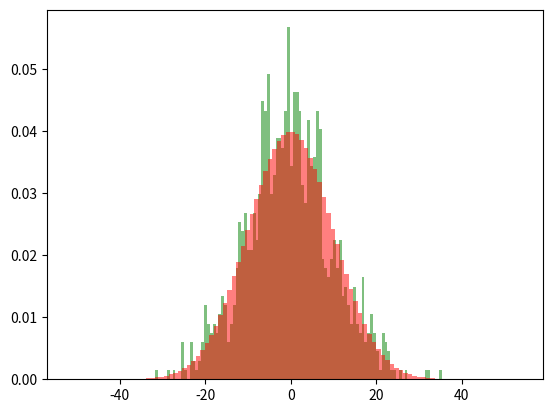

Here is the Python script that generated this plot:
import numpy as np
import matplotlib.pyplot as plt

values1 = np.random.normal(0, 10, 1000)
plt.hist(values1, 100, color = "green", alpha = 0.5, density = True)

values2 = np.random.normal(0, 10, 10000000)
plt.hist(values2, 100, color = "red", alpha = 0.5, density = True)


plt.savefig("52.png")


